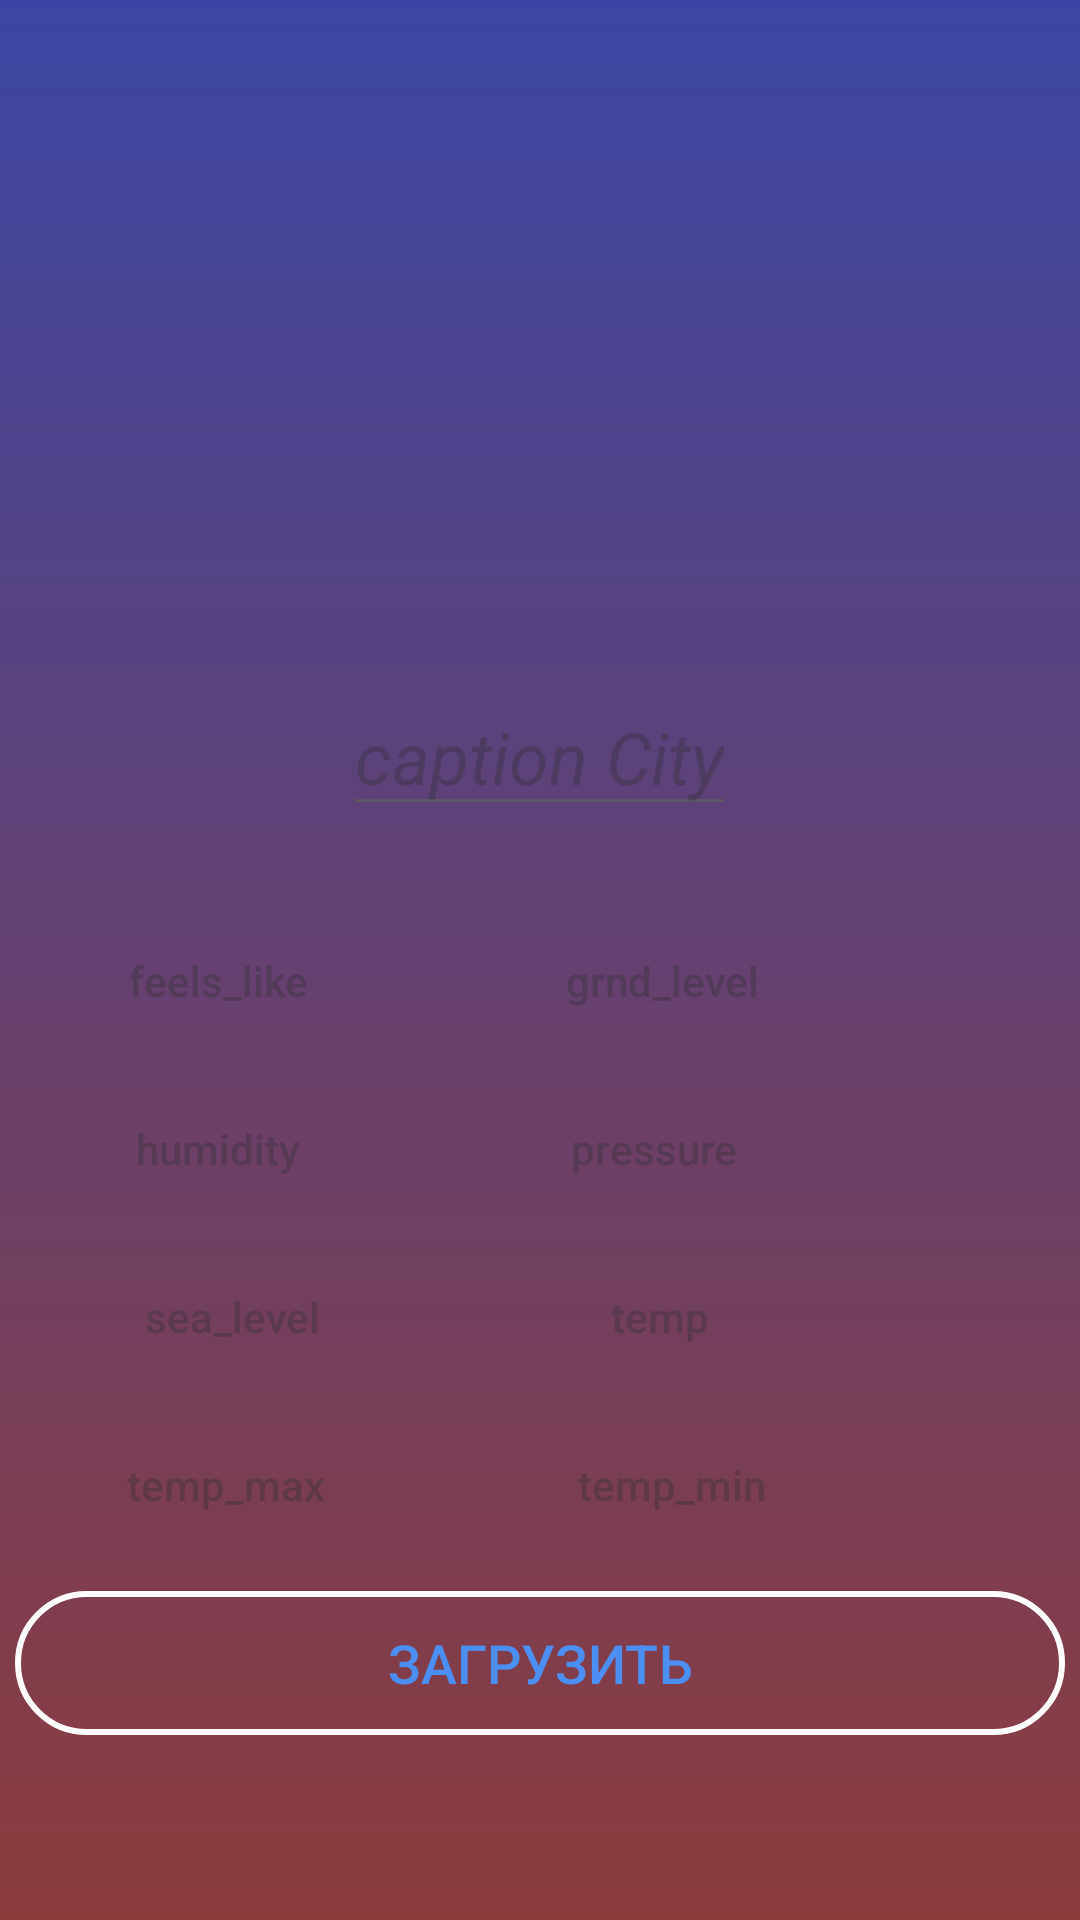

Layout XML and referenced resources for this Android screen:
<!-- AndroidManifest.xml: application theme Theme.Task_035 -->
<!-- res/layout/fragment_view_page.xml -->
<?xml version="1.0" encoding="utf-8"?>
<LinearLayout
    xmlns:android="http://schemas.android.com/apk/res/android"
    xmlns:app="http://schemas.android.com/apk/res-auto"
    xmlns:tools="http://schemas.android.com/tools"
    android:layout_width="match_parent"
    android:layout_height="match_parent"
    tools:context=".ViewPageFragment"
    android:background="@drawable/login_background"
    android:alpha="0.9"
    android:orientation="vertical">

    <LinearLayout
        android:id="@+id/layoutViewPagerLL"
        android:layout_width="match_parent"
        android:layout_height="wrap_content"
        android:orientation="vertical"
        app:layout_constraintBottom_toBottomOf="parent"
        app:layout_constraintStart_toStartOf="parent"
        app:layout_constraintTop_toTopOf="parent"
        app:layout_constraintEnd_toEndOf="parent">

        <ImageView
            android:id="@+id/imageViewIV"
            android:layout_marginTop="10dp"
            android:layout_width="300dp"
            android:layout_height="200dp"
            android:layout_gravity="center" />

        <EditText
            android:id="@+id/cityCaptionET"
            android:layout_width="wrap_content"
            android:layout_height="wrap_content"
            android:layout_gravity="center"
            android:layout_margin="16dp"
            android:hint="caption City"
            android:textColor="@color/background"
            android:textSize="24sp"
            android:textStyle="italic"
            />

        <LinearLayout
            android:layout_width="match_parent"
            android:layout_height="wrap_content"
            android:layout_marginTop="15dp"
            android:orientation="horizontal"
            android:gravity="center"
            android:weightSum="3">

            <TextView
                android:id="@+id/feelsLikeTV"
                style="@style/TextAppearance.AppCompat.Widget.Button"
                android:layout_width="wrap_content"
                android:layout_height="wrap_content"
                android:layout_margin="10dp"
                android:layout_weight="1"
                android:padding="1dp"
                android:hint="@string/feels_like"
                android:textColor="@color/textColor"/>

            <TextView
                android:id="@+id/grndLevelTV"
                style="@style/TextAppearance.AppCompat.Widget.Button"
                android:layout_width="wrap_content"
                android:layout_height="wrap_content"
                android:layout_margin="10dp"
                android:layout_weight="1"
                android:padding="1dp"
                android:hint="@string/grnd_level"
                android:textColor="@color/textColor" />
        </LinearLayout>

        <LinearLayout
            android:layout_width="match_parent"
            android:layout_height="wrap_content"
            android:layout_marginTop="15dp"
            android:orientation="horizontal"
            android:gravity="center"
            android:weightSum="3">

            <TextView
                android:id="@+id/humidityTV"
                style="@style/TextAppearance.AppCompat.Widget.Button"
                android:layout_width="wrap_content"
                android:layout_height="wrap_content"
                android:layout_margin="10dp"
                android:layout_weight="1"
                android:padding="1dp"
                android:hint="@string/humidity"
                android:textColor="@color/textColor"/>

            <TextView
                android:id="@+id/pressureTV"
                style="@style/TextAppearance.AppCompat.Widget.Button"
                android:layout_width="wrap_content"
                android:layout_height="wrap_content"
                android:layout_margin="10dp"
                android:layout_weight="1"
                android:padding="1dp"
                android:hint="@string/pressure"
                android:textColor="@color/textColor" />
        </LinearLayout>

        <LinearLayout
            android:layout_width="match_parent"
            android:layout_height="wrap_content"
            android:layout_marginTop="15dp"
            android:orientation="horizontal"
            android:gravity="center"
            android:weightSum="3">

            <TextView
                android:id="@+id/seaLevelTV"
                style="@style/TextAppearance.AppCompat.Widget.Button"
                android:layout_width="wrap_content"
                android:layout_height="wrap_content"
                android:layout_margin="10dp"
                android:layout_weight="1"
                android:padding="1dp"
                android:hint="@string/sea_level"
                android:textColor="@color/textColor"/>

            <TextView
                android:id="@+id/tempTV"
                style="@style/TextAppearance.AppCompat.Widget.Button"
                android:layout_width="wrap_content"
                android:layout_height="wrap_content"
                android:layout_margin="10dp"
                android:layout_weight="1"
                android:padding="1dp"
                android:hint="@string/temp"
                android:textColor="@color/textColor" />
        </LinearLayout>

        <LinearLayout
            android:layout_width="match_parent"
            android:layout_height="wrap_content"
            android:layout_marginTop="15dp"
            android:orientation="horizontal"
            android:gravity="center"
            android:weightSum="3">

            <TextView
                android:id="@+id/tempMaxTV"
                style="@style/TextAppearance.AppCompat.Widget.Button"
                android:layout_width="wrap_content"
                android:layout_height="wrap_content"
                android:layout_margin="10dp"
                android:layout_weight="1"
                android:padding="1dp"
                android:hint="@string/temp_max"
                android:textColor="@color/textColor"/>

            <TextView
                android:id="@+id/tempMinTV"
                style="@style/TextAppearance.AppCompat.Widget.Button"
                android:layout_width="wrap_content"
                android:layout_height="wrap_content"
                android:layout_margin="10dp"
                android:layout_weight="1"
                android:padding="1dp"
                android:hint="@string/temp_min"
                android:textColor="@color/textColor" />
        </LinearLayout>

    </LinearLayout>

    <Button
        android:id="@+id/loadBTN"
        android:layout_marginTop="15dp"
        android:layout_width="350dp"
        android:layout_height="wrap_content"
        android:layout_gravity="center"
        android:text="Загрузить"
        android:textColor="@color/buttonTextColor"
        android:textSize="18sp"
        android:background="@drawable/rounded_corner"
        android:padding="10dp"
        />
</LinearLayout>
<!-- resources referenced by this layout -->
<resources>
  <color name="background">#D91236</color>
  <color name="buttonTextColor">#3884F1</color>
  <color name="textColor">#F8F8F8</color>
  <!-- drawable login_background (drawable) -->
  <?xml version="1.0" encoding="utf-8"?>
  <shape xmlns:android="http://schemas.android.com/apk/res/android">
      <gradient
          android:angle="100"
          android:endColor="#812727"
          android:startColor="#26329A"
          android:type="linear"/>
  </shape>
  <!-- drawable rounded_corner (drawable) -->
  <?xml version="1.0" encoding="utf-8"?>
  <shape
      xmlns:android="http://schemas.android.com/apk/res/android"
      android:shape="rectangle">
  
      <solid android:color="@android:color/transparent"/>
      <corners android:radius="24sp"/>
      <stroke
          android:color="#ffffff"
          android:width="2dp"/>
  </shape>
  <string name="feels_like">feels_like</string>
  <string name="grnd_level">grnd_level</string>
  <string name="humidity">humidity</string>
  <string name="pressure">pressure</string>
  <string name="sea_level">sea_level</string>
  <string name="temp">temp</string>
  <string name="temp_max">temp_max</string>
  <string name="temp_min">temp_min</string>
  <style name="Theme.Task_035" parent="Base.Theme.Task_035" />
  <style name="Base.Theme.Task_035" parent="Theme.Material3.DayNight.NoActionBar">
          
          
      </style>
</resources>
